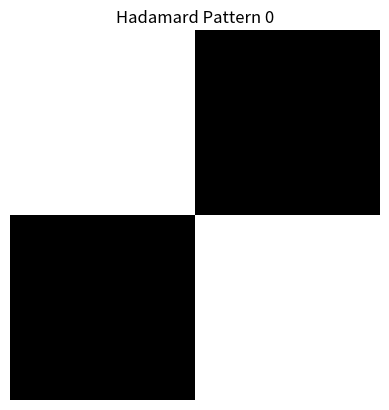

Python code for this plot:
import numpy as np
from scipy.linalg import hadamard
import matplotlib.pyplot as plt

# Create Hadamard patterns
N = 64
H = hadamard(N)

H_ordered = np.zeros((N, N))
for i in range(N):  # Column-wise
    counter = 0
    temp = H[0, i]
    for j in range(1, N):  # Row-wise
        if temp != H[j, i]:
            counter += 1
            temp = H[j, i]
    for k in range(N):
        H_ordered[k, counter] = H[k, i]

L = np.zeros((N, N, N**2))
p = 0

for i in range(N):
    for j in range(N):
        temp = np.outer(H_ordered[i, :], H_ordered[j, :])
        temp[temp == -1] = 0
        L[:, :, p] = temp
        p += 1

plt.imshow(L[:, :, 65], cmap='gray', vmin=0, vmax=1)
plt.title("Hadamard Pattern 0")
plt.axis('off')  # Hide axes for cleaner view
plt.show()